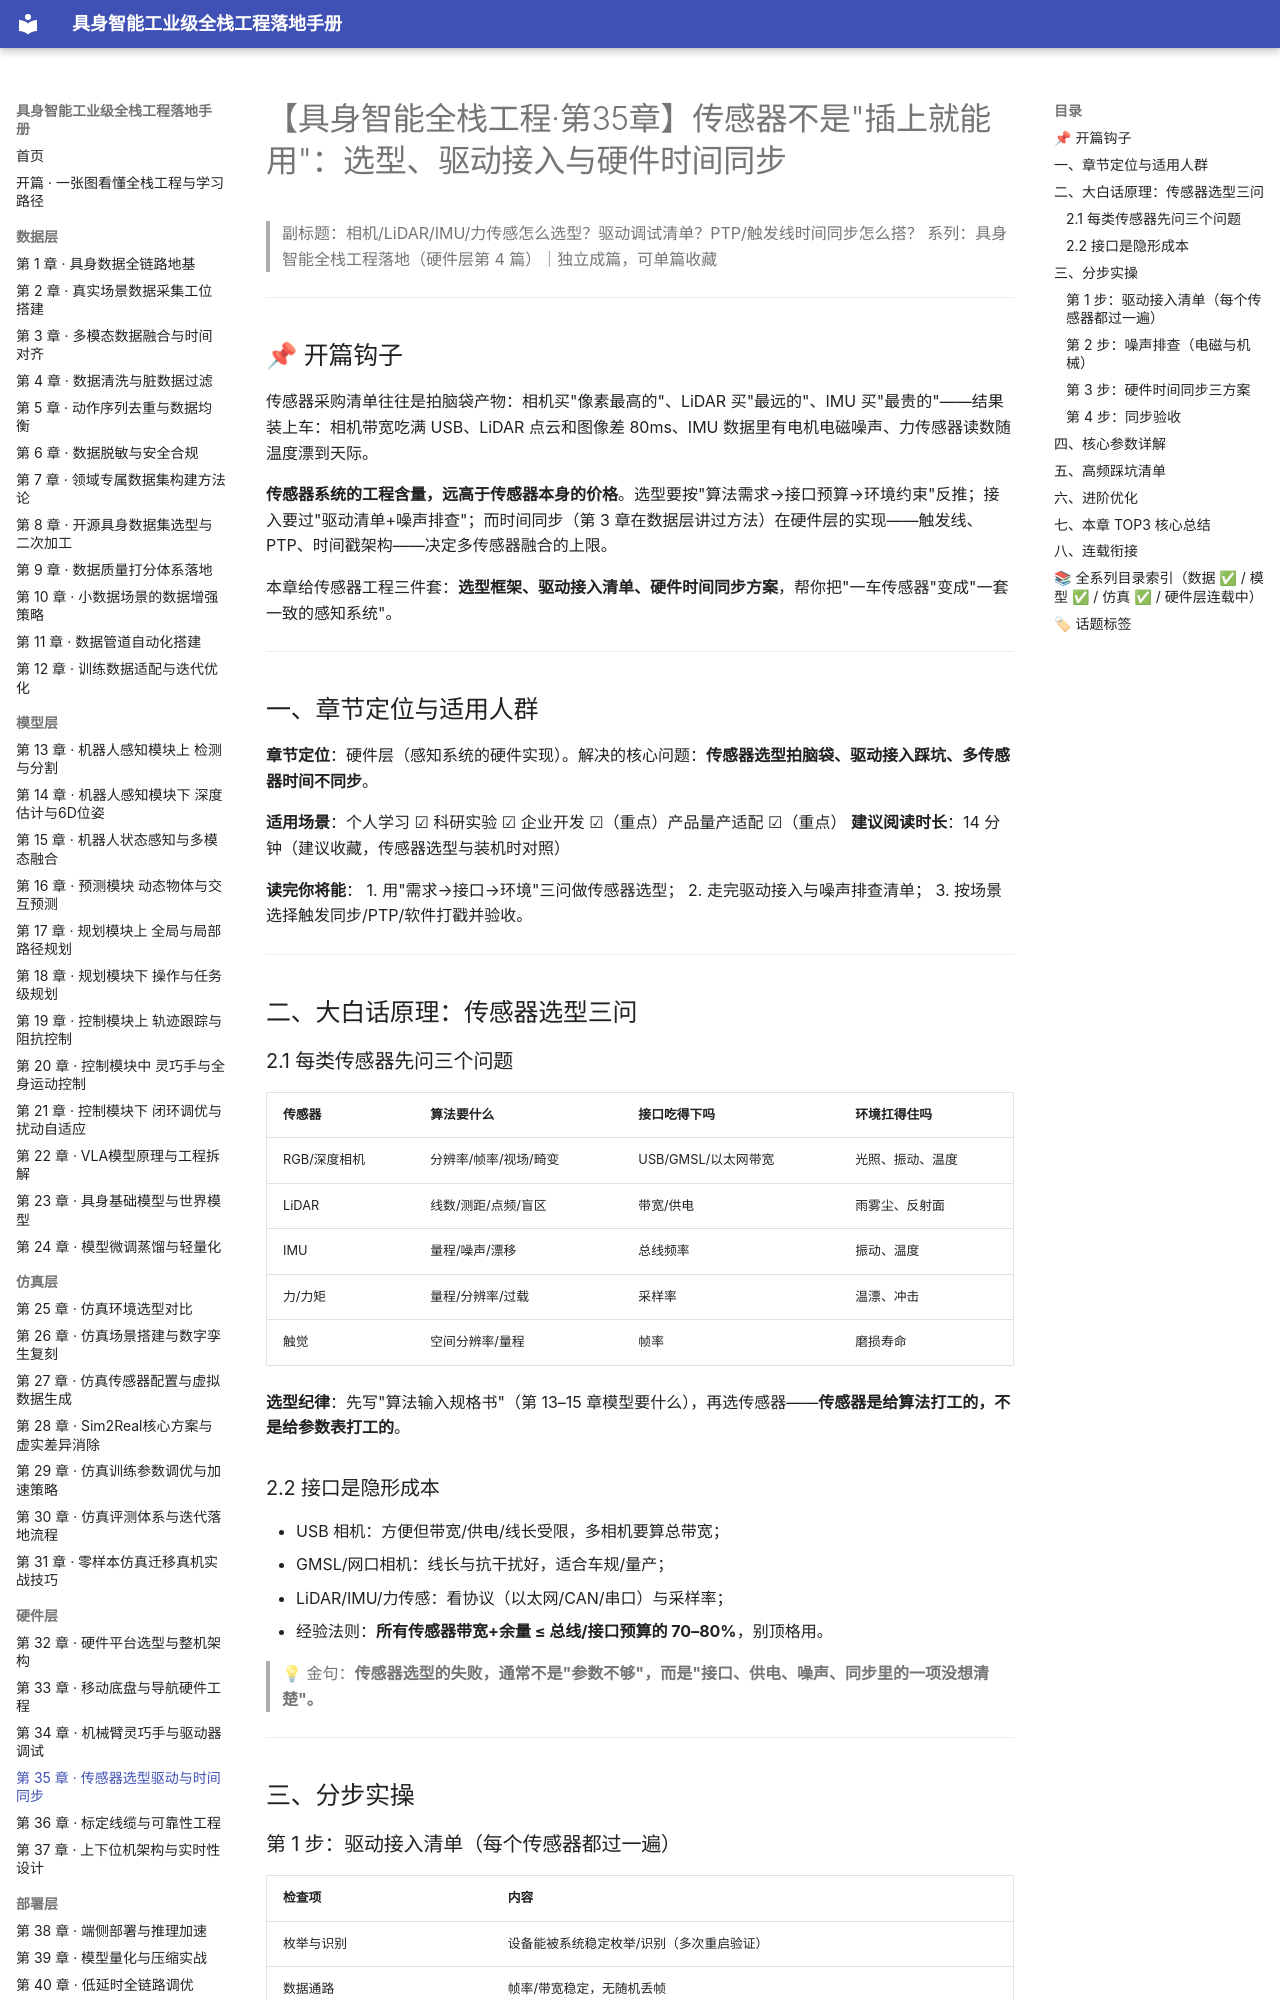

repository: fenglinxin/embodied-ai-fullstack-handbook · page: hardware-layer/第35章-传感器选型驱动与时间同步/index.html · generator: mkdocs

# 【具身智能全栈工程·第35章】传感器不是"插上就能用"：选型、驱动接入与硬件时间同步

> 副标题：相机/LiDAR/IMU/力传感怎么选型？驱动调试清单？PTP/触发线时间同步怎么搭？
> 系列：具身智能全栈工程落地（硬件层第 4 篇）｜独立成篇，可单篇收藏

---

## 📌 开篇钩子

传感器采购清单往往是拍脑袋产物：相机买"像素最高的"、LiDAR 买"最远的"、IMU 买"最贵的"——结果装上车：相机带宽吃满 USB、LiDAR 点云和图像差 80ms、IMU 数据里有电机电磁噪声、力传感器读数随温度漂到天际。

**传感器系统的工程含量，远高于传感器本身的价格**。选型要按"算法需求→接口预算→环境约束"反推；接入要过"驱动清单+噪声排查"；而时间同步（第 3 章在数据层讲过方法）在硬件层的实现——触发线、PTP、时间戳架构——决定多传感器融合的上限。

本章给传感器工程三件套：**选型框架、驱动接入清单、硬件时间同步方案**，帮你把"一车传感器"变成"一套一致的感知系统"。

---

## 一、章节定位与适用人群

**章节定位**：硬件层（感知系统的硬件实现）。解决的核心问题：**传感器选型拍脑袋、驱动接入踩坑、多传感器时间不同步**。

**适用场景**：个人学习 ☑ 科研实验 ☑ 企业开发 ☑（重点）产品量产适配 ☑（重点）
**建议阅读时长**：14 分钟（建议收藏，传感器选型与装机时对照）

**读完你将能**：
1. 用"需求→接口→环境"三问做传感器选型；
2. 走完驱动接入与噪声排查清单；
3. 按场景选择触发同步/PTP/软件打戳并验收。

---

## 二、大白话原理：传感器选型三问

### 2.1 每类传感器先问三个问题

| 传感器 | 算法要什么 | 接口吃得下吗 | 环境扛得住吗 |
| --- | --- | --- | --- |
| RGB/深度相机 | 分辨率/帧率/视场/畸变 | USB/GMSL/以太网带宽 | 光照、振动、温度 |
| LiDAR | 线数/测距/点频/盲区 | 带宽/供电 | 雨雾尘、反射面 |
| IMU | 量程/噪声/漂移 | 总线频率 | 振动、温度 |
| 力/力矩 | 量程/分辨率/过载 | 采样率 | 温漂、冲击 |
| 触觉 | 空间分辨率/量程 | 帧率 | 磨损寿命 |

**选型纪律**：先写"算法输入规格书"（第 13–15 章模型要什么），再选传感器——**传感器是给算法打工的，不是给参数表打工的**。

### 2.2 接口是隐形成本

- USB 相机：方便但带宽/供电/线长受限，多相机要算总带宽；
- GMSL/网口相机：线长与抗干扰好，适合车规/量产；
- LiDAR/IMU/力传感：看协议（以太网/CAN/串口）与采样率；
- 经验法则：**所有传感器带宽+余量 ≤ 总线/接口预算的 70–80%**，别顶格用。

> 💡 金句：**传感器选型的失败，通常不是"参数不够"，而是"接口、供电、噪声、同步里的一项没想清楚"。**

---

## 三、分步实操
